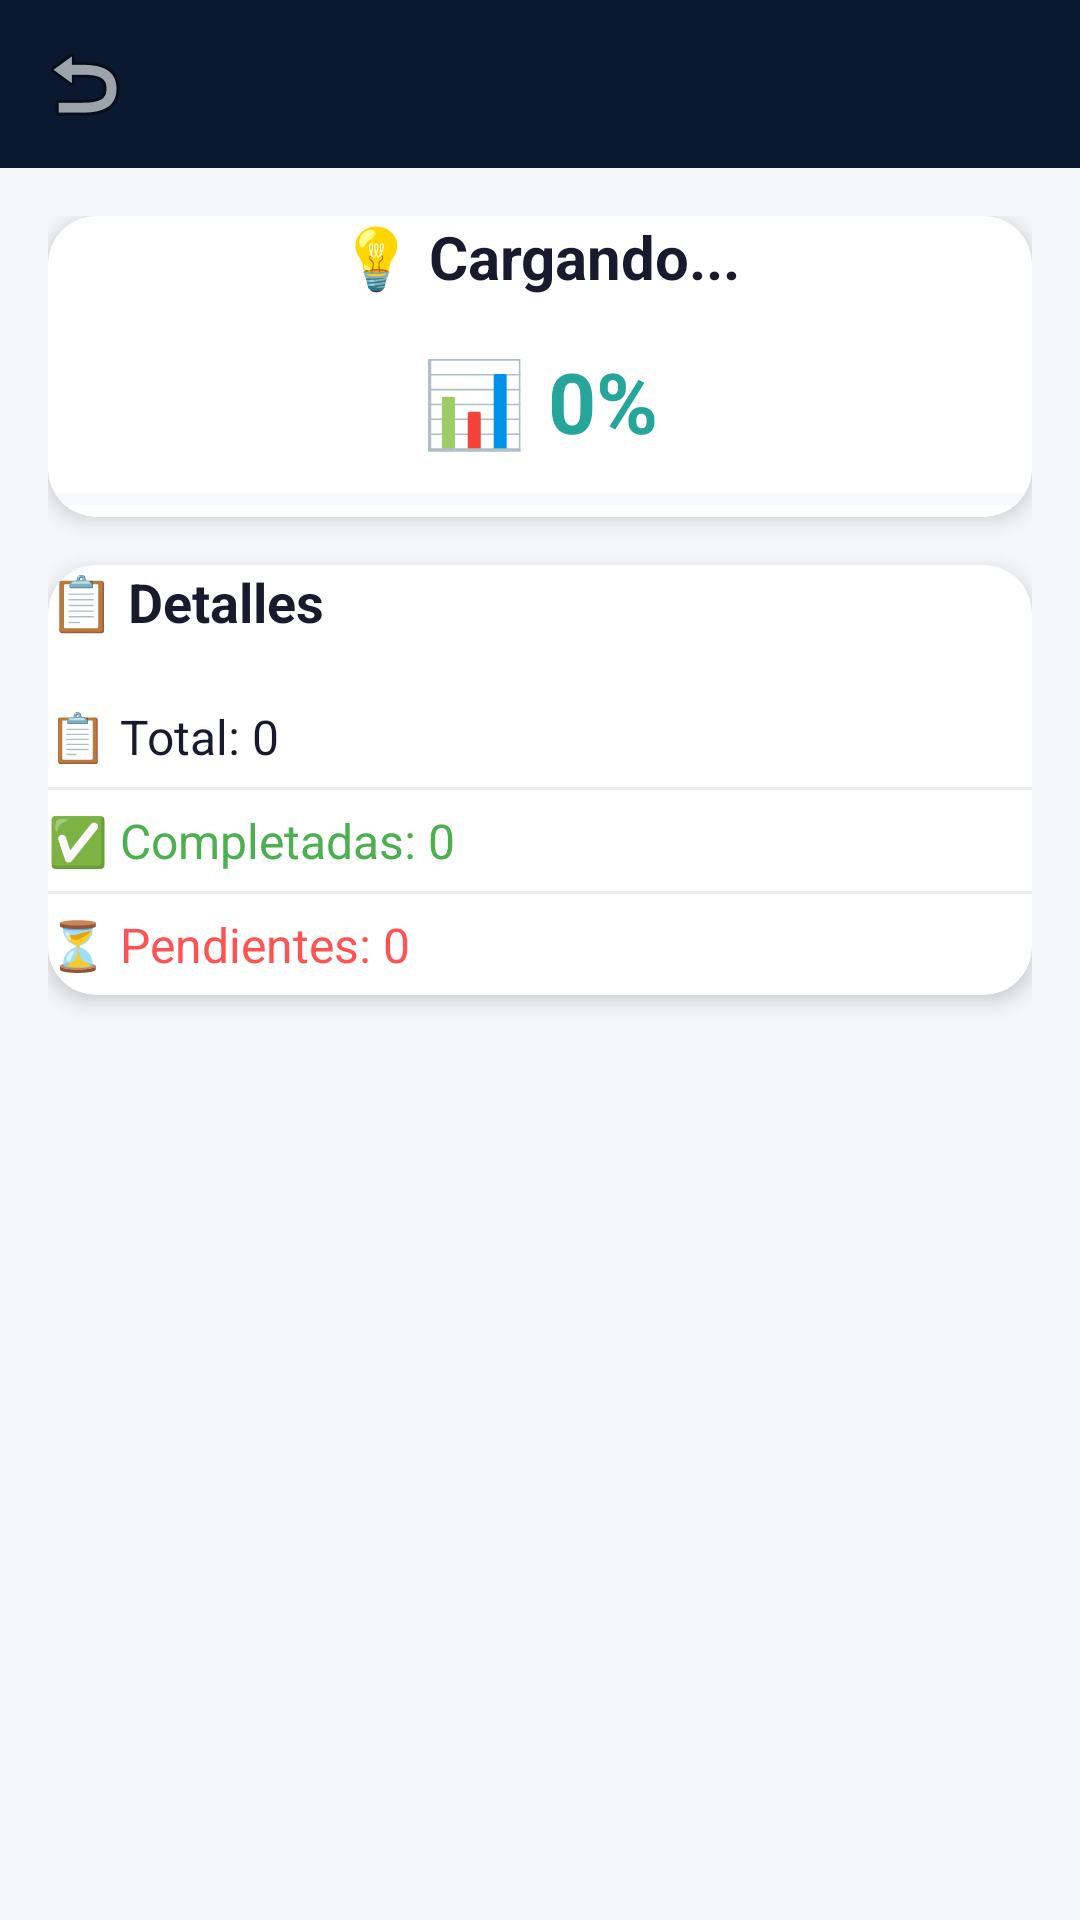

Layout XML and referenced resources for this Android screen:
<!-- AndroidManifest.xml: application theme Theme.MaterialComponents.DayNight.NoActionBar -->
<!-- res/layout/activity_stats.xml -->
<?xml version="1.0" encoding="utf-8"?>
<LinearLayout xmlns:android="http://schemas.android.com/apk/res/android"
    xmlns:app="http://schemas.android.com/apk/res-auto"
    android:layout_width="match_parent"
    android:layout_height="match_parent"
    android:orientation="vertical"
    android:background="#F5F7FA">

    <androidx.appcompat.widget.Toolbar
        android:id="@+id/toolbar"
        android:layout_width="match_parent"
        android:layout_height="?attr/actionBarSize"
        android:background="#0A192F"
        app:titleTextColor="#FFFFFF"
        app:navigationIcon="@android:drawable/ic_menu_revert"
        app:titleTextAppearance="@style/TextAppearance.AppCompat.Widget.ActionBar.Title" />

    <ScrollView
        android:layout_width="match_parent"
        android:layout_height="match_parent"
        android:fillViewport="true">

        <LinearLayout
            android:layout_width="match_parent"
            android:layout_height="wrap_content"
            android:orientation="vertical"
            android:padding="16dp">

            
            <com.google.android.material.card.MaterialCardView
                android:layout_width="match_parent"
                android:layout_height="wrap_content"
                app:cardCornerRadius="16dp"
                app:cardElevation="4dp"
                app:cardBackgroundColor="#FFFFFF"
                android:padding="24dp">

                <LinearLayout
                    android:layout_width="match_parent"
                    android:layout_height="wrap_content"
                    android:orientation="vertical"
                    android:gravity="center">

                    <TextView
                        android:id="@+id/tvEstadoGeneral"
                        android:layout_width="wrap_content"
                        android:layout_height="wrap_content"
                        android:text="💡 Cargando..."
                        android:textSize="20sp"
                        android:textStyle="bold"
                        android:textColor="#1A1A2E"
                        android:layout_marginBottom="16dp" />

                    <TextView
                        android:id="@+id/tvPorcentaje"
                        android:layout_width="wrap_content"
                        android:layout_height="wrap_content"
                        android:text="📊 0%"
                        android:textSize="28sp"
                        android:textStyle="bold"
                        android:textColor="#26A69A"
                        android:layout_marginBottom="8dp" />

                    <ProgressBar
                        android:id="@+id/progressBarStats"
                        style="?android:attr/progressBarStyleHorizontal"
                        android:layout_width="match_parent"
                        android:layout_height="12dp"
                        android:max="100"
                        android:progress="0"
                        android:progressTint="#26A69A"
                        android:progressBackgroundTint="#E8ECF1" />

                </LinearLayout>

            </com.google.android.material.card.MaterialCardView>

            
            <com.google.android.material.card.MaterialCardView
                android:layout_width="match_parent"
                android:layout_height="wrap_content"
                android:layout_marginTop="16dp"
                app:cardCornerRadius="16dp"
                app:cardElevation="4dp"
                app:cardBackgroundColor="#FFFFFF"
                android:padding="24dp">

                <LinearLayout
                    android:layout_width="match_parent"
                    android:layout_height="wrap_content"
                    android:orientation="vertical">

                    <TextView
                        android:layout_width="match_parent"
                        android:layout_height="wrap_content"
                        android:text="📋 Detalles"
                        android:textSize="18sp"
                        android:textStyle="bold"
                        android:textColor="#1A1A2E"
                        android:layout_marginBottom="16dp" />

                    <TextView
                        android:id="@+id/tvTotalTareas"
                        android:layout_width="match_parent"
                        android:layout_height="wrap_content"
                        android:text="📋 Total: 0"
                        android:textSize="16sp"
                        android:textColor="#1A1A2E"
                        android:paddingVertical="6dp" />

                    <View
                        android:layout_width="match_parent"
                        android:layout_height="1dp"
                        android:background="#E8ECF1" />

                    <TextView
                        android:id="@+id/tvCompletadas"
                        android:layout_width="match_parent"
                        android:layout_height="wrap_content"
                        android:text="✅ Completadas: 0"
                        android:textSize="16sp"
                        android:textColor="#4CAF50"
                        android:paddingVertical="6dp" />

                    <View
                        android:layout_width="match_parent"
                        android:layout_height="1dp"
                        android:background="#E8ECF1" />

                    <TextView
                        android:id="@+id/tvPendientes"
                        android:layout_width="match_parent"
                        android:layout_height="wrap_content"
                        android:text="⏳ Pendientes: 0"
                        android:textSize="16sp"
                        android:textColor="#FF5252"
                        android:paddingVertical="6dp" />

                </LinearLayout>

            </com.google.android.material.card.MaterialCardView>

        </LinearLayout>

    </ScrollView>

</LinearLayout>
<!-- resources referenced by this layout -->
<resources>

</resources>
